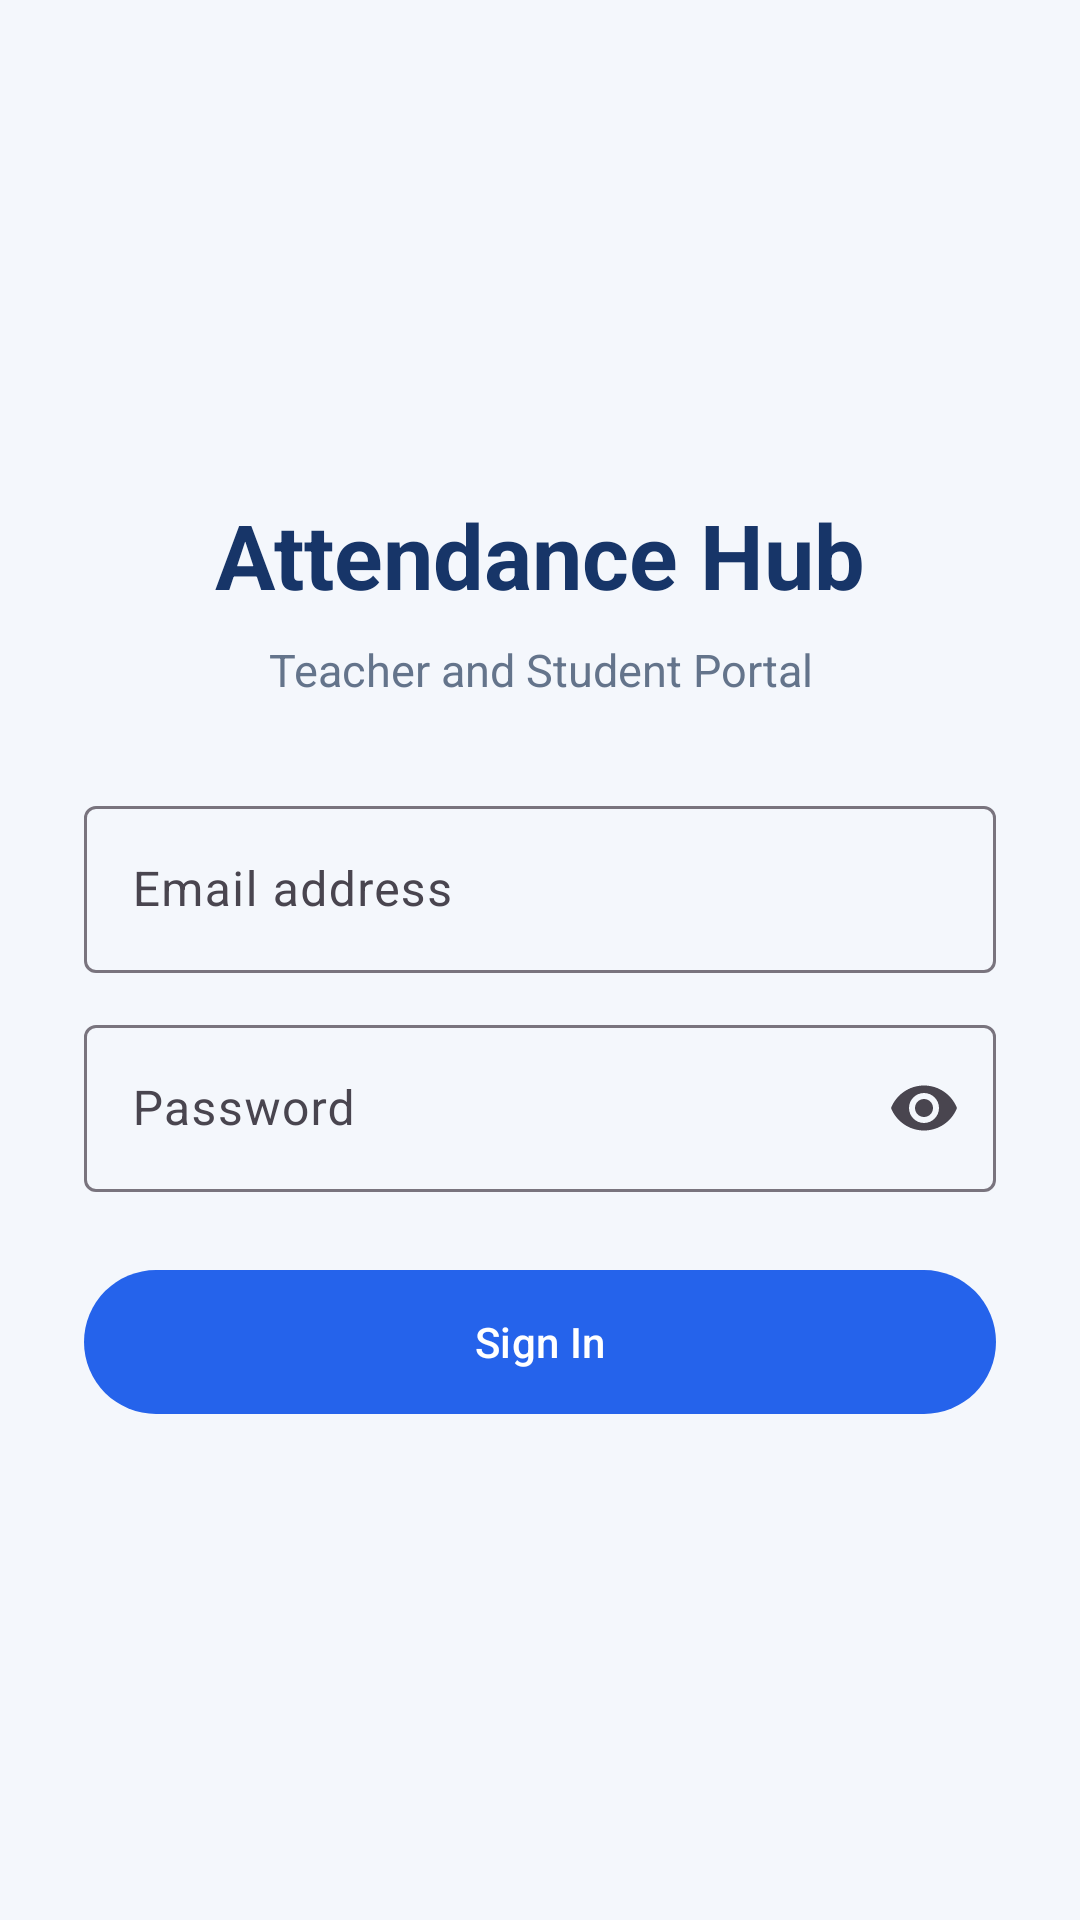

The Android layout XML behind this screen, and the referenced resources:
<!-- AndroidManifest.xml: application theme Theme.AttendanceManagement -->
<!-- res/layout/activity_login.xml -->
<?xml version="1.0" encoding="utf-8"?>
<ScrollView
    xmlns:android="http://schemas.android.com/apk/res/android"
    xmlns:app="http://schemas.android.com/apk/res-auto"
    android:layout_width="match_parent"
    android:layout_height="match_parent"
    android:fillViewport="true"
    android:background="#F4F7FC">

    <LinearLayout
        android:layout_width="match_parent"
        android:layout_height="match_parent"
        android:gravity="center"
        android:orientation="vertical"
        android:padding="28dp">

        <TextView
            android:layout_width="match_parent"
            android:layout_height="wrap_content"
            android:text="Attendance Hub"
            android:textStyle="bold"
            android:textSize="30sp"
            android:textColor="#173568"
            android:gravity="center"/>

        <TextView
            android:layout_width="match_parent"
            android:layout_height="wrap_content"
            android:text="Teacher and Student Portal"
            android:textSize="15sp"
            android:textColor="#64748B"
            android:gravity="center"
            android:layout_marginTop="8dp"
            android:layout_marginBottom="30dp"/>

        <com.google.android.material.textfield.TextInputLayout
            android:layout_width="match_parent"
            android:layout_height="wrap_content"
            android:hint="Email address">

            <com.google.android.material.textfield.TextInputEditText
                android:id="@+id/emailInput"
                android:layout_width="match_parent"
                android:layout_height="wrap_content"
                android:inputType="textEmailAddress"
                android:singleLine="true"/>

        </com.google.android.material.textfield.TextInputLayout>

        <com.google.android.material.textfield.TextInputLayout
            android:layout_width="match_parent"
            android:layout_height="wrap_content"
            android:hint="Password"
            android:layout_marginTop="12dp"
            app:endIconMode="password_toggle">

            <com.google.android.material.textfield.TextInputEditText
                android:id="@+id/passwordInput"
                android:layout_width="match_parent"
                android:layout_height="wrap_content"
                android:inputType="textPassword"
                android:singleLine="true"/>

        </com.google.android.material.textfield.TextInputLayout>

        <com.google.android.material.button.MaterialButton
            android:id="@+id/loginButton"
            android:layout_width="match_parent"
            android:layout_height="56dp"
            android:text="Sign In"
            android:textAllCaps="false"
            android:textColor="#FFFFFF"
            app:backgroundTint="#2563EB"
            android:layout_marginTop="22dp"/>

        <ProgressBar
            android:id="@+id/progress"
            android:layout_width="40dp"
            android:layout_height="40dp"
            android:layout_gravity="center"
            android:visibility="gone"
            android:layout_marginTop="16dp"/>

    </LinearLayout>

</ScrollView>
<!-- resources referenced by this layout -->
<resources>
  <style name="Theme.AttendanceManagement" parent="Base.Theme.AttendanceManagement" />
  <style name="Base.Theme.AttendanceManagement" parent="Theme.Material3.DayNight.NoActionBar">
  
          <item name="colorPrimary">#2563EB</item>
          <item name="colorOnPrimary">#FFFFFF</item>
          <item name="android:windowLightStatusBar">true</item>
          <item name="android:windowBackground">#F4F7FC</item>
  
      </style>
</resources>
